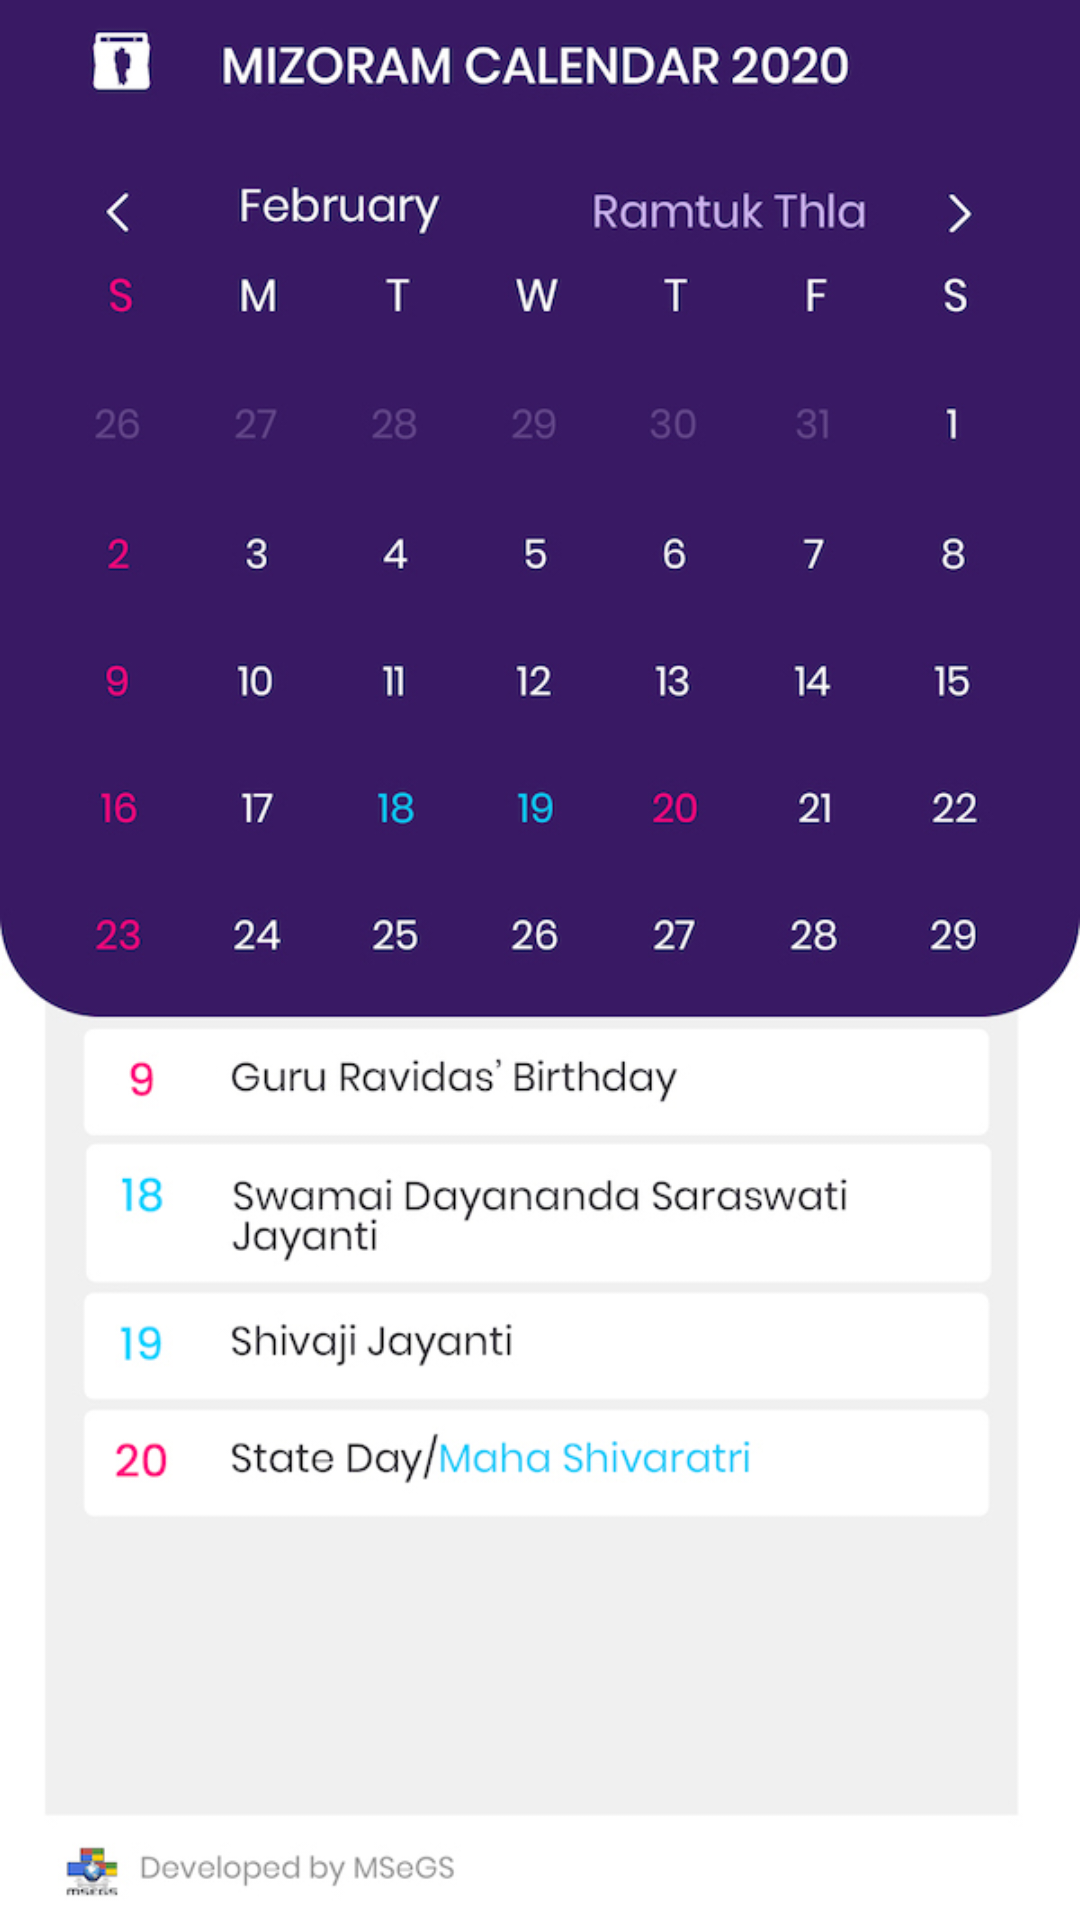

This screen was rendered from an Android layout file. Write that file and the resources it references.
<!-- AndroidManifest.xml: application theme AppTheme -->
<!-- res/layout/activity_february.xml -->
<?xml version="1.0" encoding="utf-8"?>
<LinearLayout xmlns:android="http://schemas.android.com/apk/res/android"
    xmlns:app="http://schemas.android.com/apk/res-auto"
    xmlns:tools="http://schemas.android.com/tools"
    android:layout_width="match_parent"
    android:layout_height="match_parent"
    tools:context=".February"
    android:orientation="vertical"
    android:id="@+id/feb">


    <ImageView
        android:layout_width="match_parent"
        android:layout_height="match_parent"
        android:src="@drawable/feb"/>
</LinearLayout>
<!-- resources referenced by this layout -->
<resources>
  <!-- drawable feb: jpg bitmap (drawable, 178914 bytes) -->
  <style name="AppTheme" parent="Theme.AppCompat.Light.DarkActionBar">
      
      
      <item name="colorPrimary">#381963</item>
      <item name="android:actionOverflowButtonStyle">@style/MyActionButtonOverflow</item>
  
      <item name="colorPrimaryDark">@color/colorPrimaryDark</item>
      <item name="colorAccent">@color/colorAccent</item>
  </style>
  <style name="MyActionButtonOverflow" parent="android:style/Widget.Holo.Light.ActionButton.Overflow">
  
      <item name="android:background">?android:attr/actionBarItemBackground</item>
      <item name="android:contentDescription">"Lala"</item>
  </style>
  <!-- not gathered from this repository: default colours our renderer supplied (Android Studio template values) -->
  <color name="colorPrimaryDark">#FF3700B3</color>
  <color name="colorAccent">#FF03DAC5</color>
</resources>
